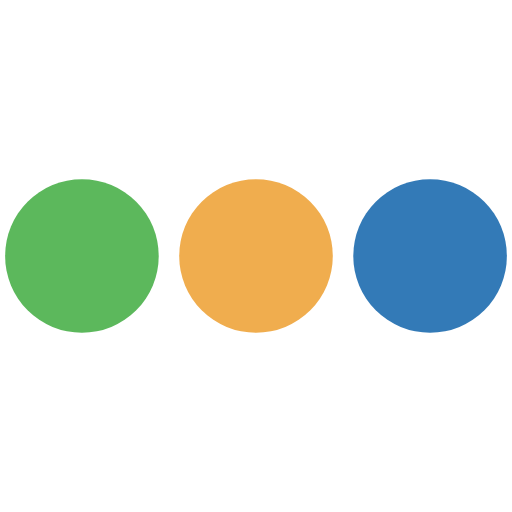
t = 0.00 s
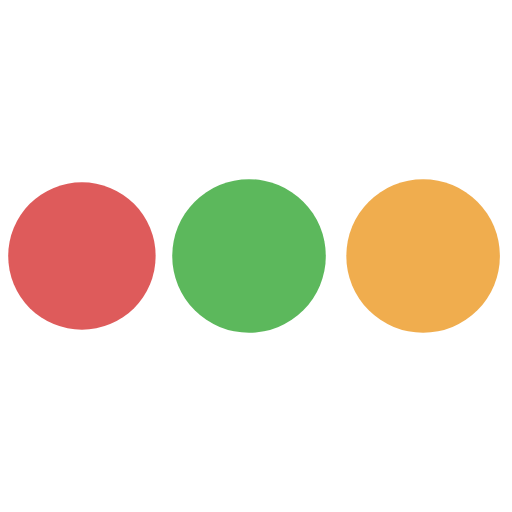
t = 0.75 s
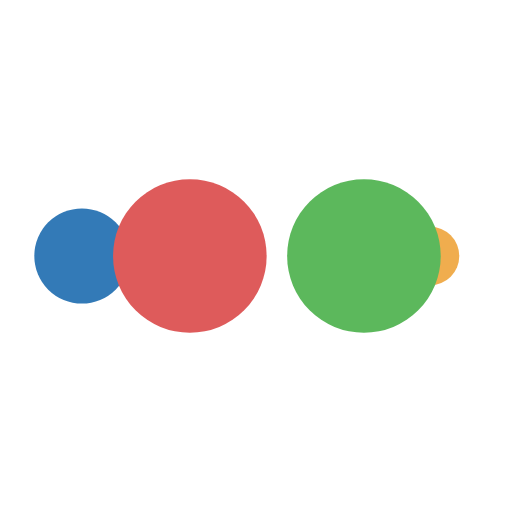
t = 1.25 s
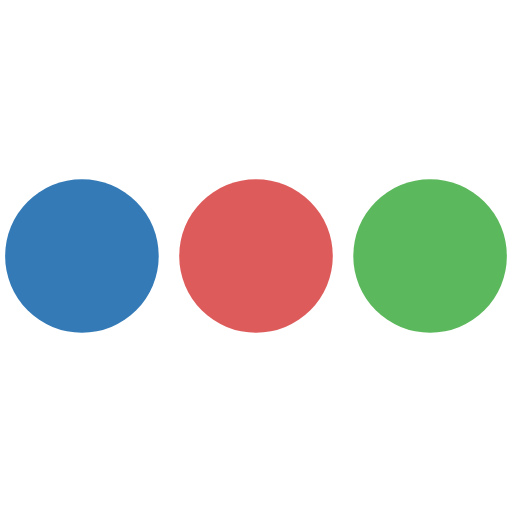
t = 2.00 s
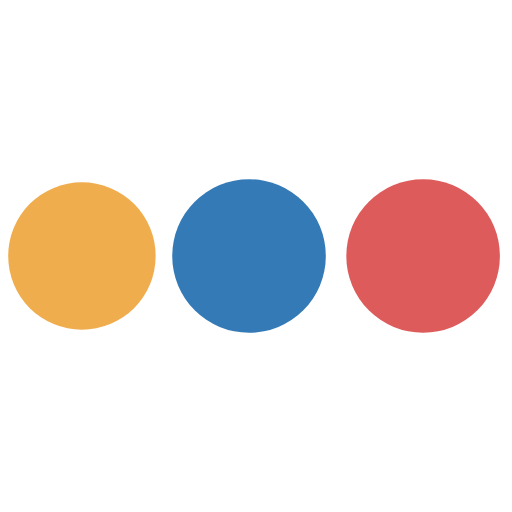
t = 2.75 s
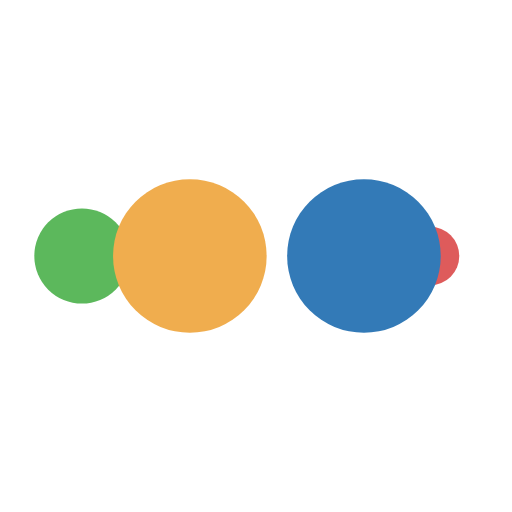
t = 3.25 s

The animated SVG that drew these frames (rendered in a browser with its animation timeline set to each time). Animation: 10 SMIL elements (animate=10); one cycle of 4.00 s, repeats indefinitely.

<?xml version="1.0" encoding="utf-8"?>
<svg xmlns="http://www.w3.org/2000/svg" xmlns:xlink="http://www.w3.org/1999/xlink" style="margin: auto; background: rgba(0, 0, 0, 0) none repeat scroll 0% 0%; display: block; shape-rendering: auto;" width="150px" height="150px" viewBox="0 0 100 100" preserveAspectRatio="xMidYMid">
<circle cx="84" cy="50" r="10" fill="#337ab7">
    <animate attributeName="r" repeatCount="indefinite" dur="1s" calcMode="spline" keyTimes="0;1" values="15;0" keySplines="0 0.5 0.5 1" begin="0s"></animate>
    <animate attributeName="fill" repeatCount="indefinite" dur="4s" calcMode="discrete" keyTimes="0;0.25;0.5;0.75;1" values="#337ab7;#f0ad4e;#5cb85c;#de5b5b;#337ab7" begin="0s"></animate>
</circle><circle cx="16" cy="50" r="10" fill="#337ab7">
  <animate attributeName="r" repeatCount="indefinite" dur="4s" calcMode="spline" keyTimes="0;0.25;0.5;0.75;1" values="0;0;15;15;15" keySplines="0 0.5 0.5 1;0 0.5 0.5 1;0 0.5 0.5 1;0 0.5 0.5 1" begin="0s"></animate>
  <animate attributeName="cx" repeatCount="indefinite" dur="4s" calcMode="spline" keyTimes="0;0.25;0.5;0.75;1" values="16;16;16;50;84" keySplines="0 0.5 0.5 1;0 0.5 0.5 1;0 0.5 0.5 1;0 0.5 0.5 1" begin="0s"></animate>
</circle><circle cx="50" cy="50" r="10" fill="#de5b5b">
  <animate attributeName="r" repeatCount="indefinite" dur="4s" calcMode="spline" keyTimes="0;0.25;0.5;0.75;1" values="0;0;15;15;15" keySplines="0 0.5 0.5 1;0 0.5 0.5 1;0 0.5 0.5 1;0 0.5 0.5 1" begin="-1s"></animate>
  <animate attributeName="cx" repeatCount="indefinite" dur="4s" calcMode="spline" keyTimes="0;0.25;0.5;0.75;1" values="16;16;16;50;84" keySplines="0 0.5 0.5 1;0 0.5 0.5 1;0 0.5 0.5 1;0 0.5 0.5 1" begin="-1s"></animate>
</circle><circle cx="84" cy="50" r="10" fill="#5cb85c">
  <animate attributeName="r" repeatCount="indefinite" dur="4s" calcMode="spline" keyTimes="0;0.25;0.5;0.75;1" values="0;0;15;15;15" keySplines="0 0.5 0.5 1;0 0.5 0.5 1;0 0.5 0.5 1;0 0.5 0.5 1" begin="-2s"></animate>
  <animate attributeName="cx" repeatCount="indefinite" dur="4s" calcMode="spline" keyTimes="0;0.25;0.5;0.75;1" values="16;16;16;50;84" keySplines="0 0.5 0.5 1;0 0.5 0.5 1;0 0.5 0.5 1;0 0.5 0.5 1" begin="-2s"></animate>
</circle><circle cx="16" cy="50" r="10" fill="#f0ad4e">
  <animate attributeName="r" repeatCount="indefinite" dur="4s" calcMode="spline" keyTimes="0;0.25;0.5;0.75;1" values="0;0;15;15;15" keySplines="0 0.5 0.5 1;0 0.5 0.5 1;0 0.5 0.5 1;0 0.5 0.5 1" begin="-3s"></animate>
  <animate attributeName="cx" repeatCount="indefinite" dur="4s" calcMode="spline" keyTimes="0;0.25;0.5;0.75;1" values="16;16;16;50;84" keySplines="0 0.5 0.5 1;0 0.5 0.5 1;0 0.5 0.5 1;0 0.5 0.5 1" begin="-3s"></animate>
</circle>
<!-- [ldio] generated by https://loading.io/ --></svg>
